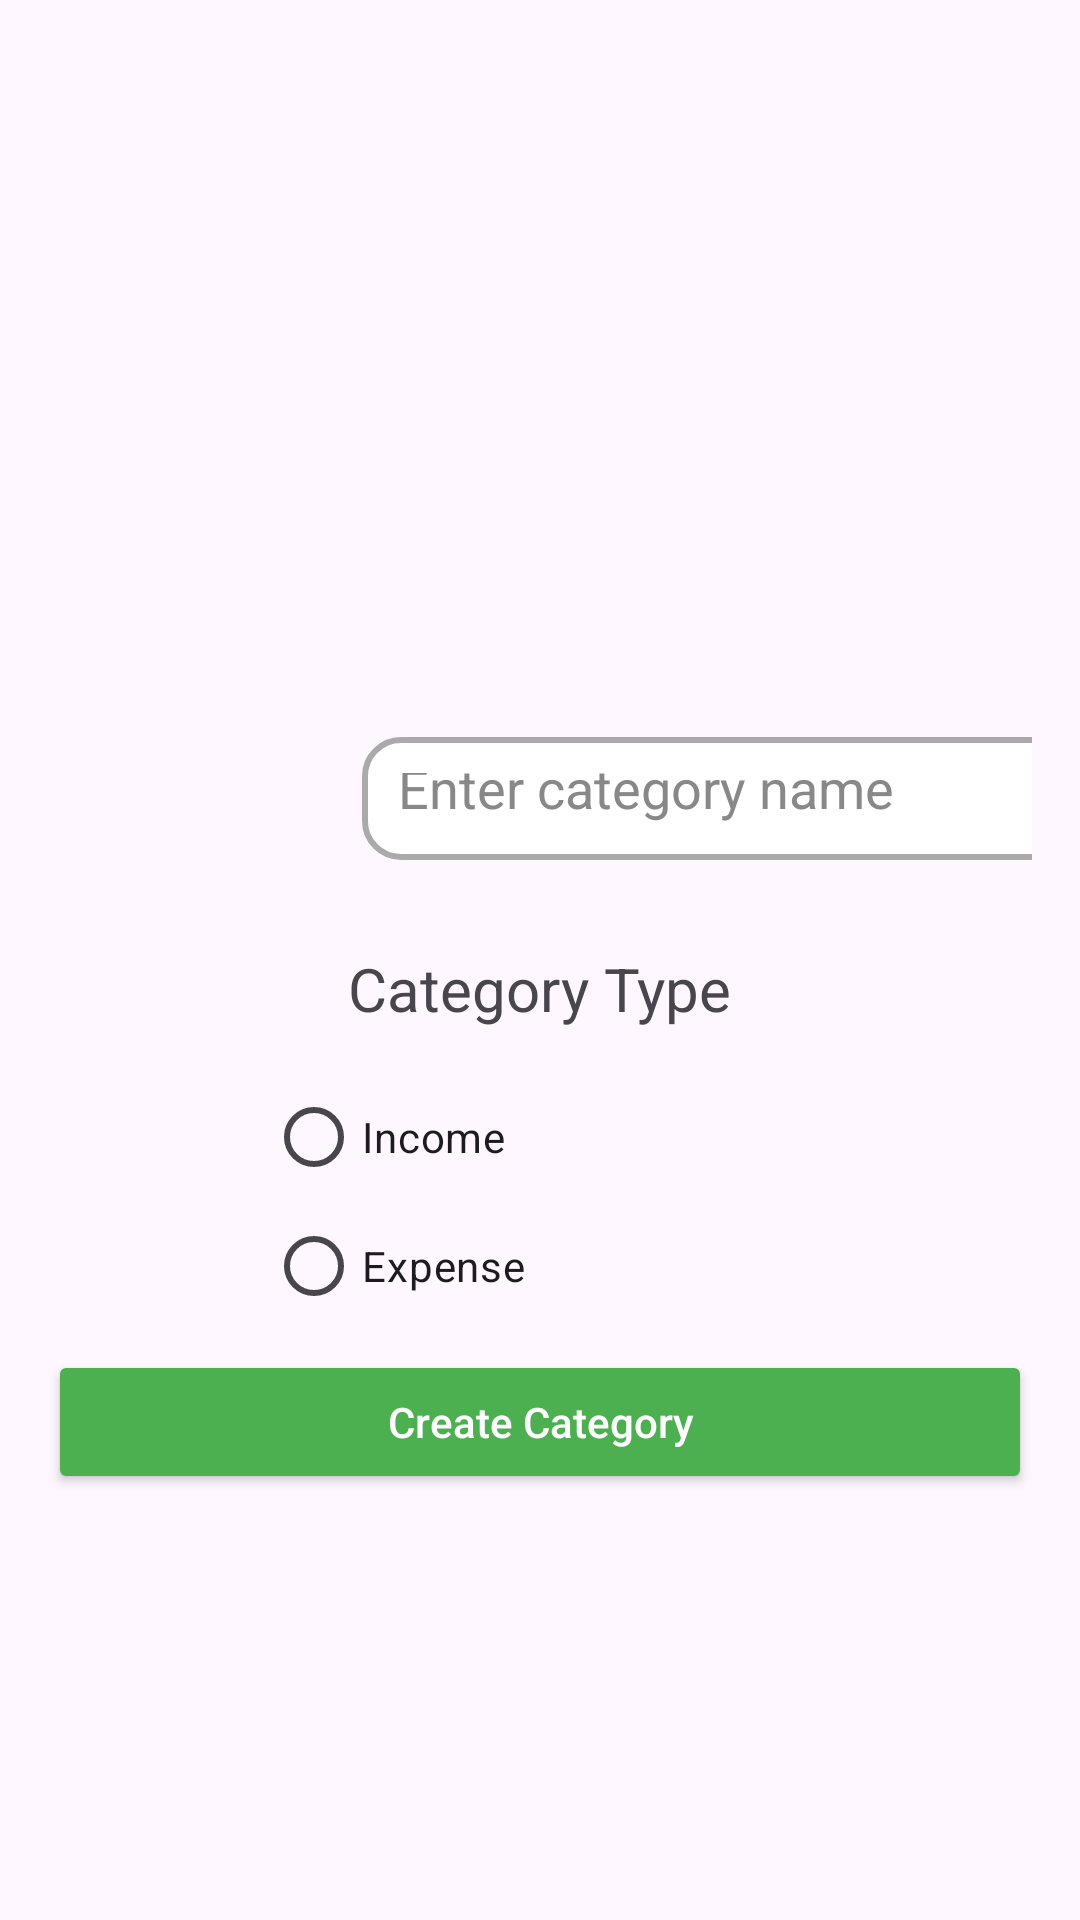

Here is an Android app screen rendered from its layout file. Give the layout XML and the strings, colors and styles it references.
<!-- AndroidManifest.xml: application theme Theme.TitanBudget1 -->
<!-- res/layout/fragment_add_categories.xml -->
<?xml version="1.0" encoding="utf-8"?>
<LinearLayout xmlns:android="http://schemas.android.com/apk/res/android"
    xmlns:app="http://schemas.android.com/apk/res-auto"
    xmlns:tools="http://schemas.android.com/tools"
    android:layout_width="match_parent"
    android:layout_height="match_parent"
    android:orientation="vertical"
    android:padding="16dp">

    <androidx.recyclerview.widget.RecyclerView
        android:id="@+id/recyclerIcons"
        android:layout_width="match_parent"
        android:layout_height="200dp"
        android:layout_marginBottom="16dp"
        android:clipToPadding="false"
        android:scrollbars="horizontal"
        app:layoutManager="androidx.recyclerview.widget.GridLayoutManager"
        android:padding="8dp" />

    <androidx.constraintlayout.widget.ConstraintLayout
        android:layout_width="368dp"
        android:layout_height="68dp">

        <ImageView
            android:id="@+id/selectedIconImage"
            android:layout_width="66dp"
            android:layout_height="55dp"
            android:layout_marginStart="28dp"
            android:src="@drawable/camera"
            app:layout_constraintBottom_toBottomOf="parent"
            app:layout_constraintStart_toStartOf="parent"
            app:layout_constraintTop_toTopOf="parent"
            app:layout_constraintVertical_bias="0.538" />

        <EditText
            android:id="@+id/editCategoryName"
            android:layout_width="253dp"
            android:layout_height="41dp"
            android:background="@drawable/edittext_background"
            android:hint="Enter category name"
            android:inputType="textCapWords"
            android:padding="12dp"
            android:textColor="@android:color/black"
            android:textColorHint="#888888"
            app:layout_constraintBottom_toBottomOf="parent"
            app:layout_constraintEnd_toEndOf="parent"
            app:layout_constraintStart_toEndOf="@+id/selectedIconImage"
            app:layout_constraintTop_toTopOf="parent" />

    </androidx.constraintlayout.widget.ConstraintLayout>

    <androidx.constraintlayout.widget.ConstraintLayout
        android:layout_width="match_parent"
        android:layout_height="150sp">

        <TextView
            android:id="@+id/textView10"
            android:layout_width="wrap_content"
            android:layout_height="wrap_content"
            android:layout_marginTop="16dp"
            android:text="Category Type"
            android:textSize="20sp"
            app:layout_constraintEnd_toEndOf="parent"
            app:layout_constraintStart_toStartOf="parent"
            app:layout_constraintTop_toTopOf="parent" />

        <RadioGroup
            android:id="@+id/radioGroup"
            android:layout_width="182dp"
            android:layout_height="86dp"
            android:layout_marginTop="12dp"
            app:layout_constraintEnd_toEndOf="parent"
            app:layout_constraintHorizontal_bias="0.497"
            app:layout_constraintStart_toStartOf="parent"
            app:layout_constraintTop_toBottomOf="@+id/textView10" >

            <RadioButton
                android:id="@+id/radioIncome"
                android:layout_width="match_parent"
                android:layout_height="wrap_content"
                android:text="Income" />

            <RadioButton
                android:id="@+id/radioExpense"
                android:layout_width="match_parent"
                android:layout_height="wrap_content"
                android:text="Expense" />
        </RadioGroup>

    </androidx.constraintlayout.widget.ConstraintLayout>

    <Button
        android:id="@+id/btnCreateCategory"
        android:layout_width="match_parent"
        android:layout_height="wrap_content"
        android:text="Create Category"
        app:cornerRadius="16dp"
        android:textAllCaps="false"
        android:textColor="@android:color/white"
        app:backgroundTint="@color/green"
        app:iconTint="@android:color/white"
        app:iconPadding="8dp" />

</LinearLayout>
<!-- resources referenced by this layout -->
<resources>
  <color name="green">#4CAF50</color>
  <!-- drawable edittext_background (drawable) -->
  <?xml version="1.0" encoding="utf-8"?>
  <shape xmlns:android="http://schemas.android.com/apk/res/android"
      android:shape="rectangle">
      <solid android:color="#FFFFFF"/>
      <corners android:radius="12dp"/>
      <stroke android:width="2dp" android:color="#AAAAAA"/>
  </shape>
  <style name="Theme.TitanBudget1" parent="Base.Theme.TitanBudget1" />
  <style name="Base.Theme.TitanBudget1" parent="Theme.Material3.DayNight.NoActionBar">
          <item name="colorPrimary">@color/green</item>
  
      </style>
</resources>
